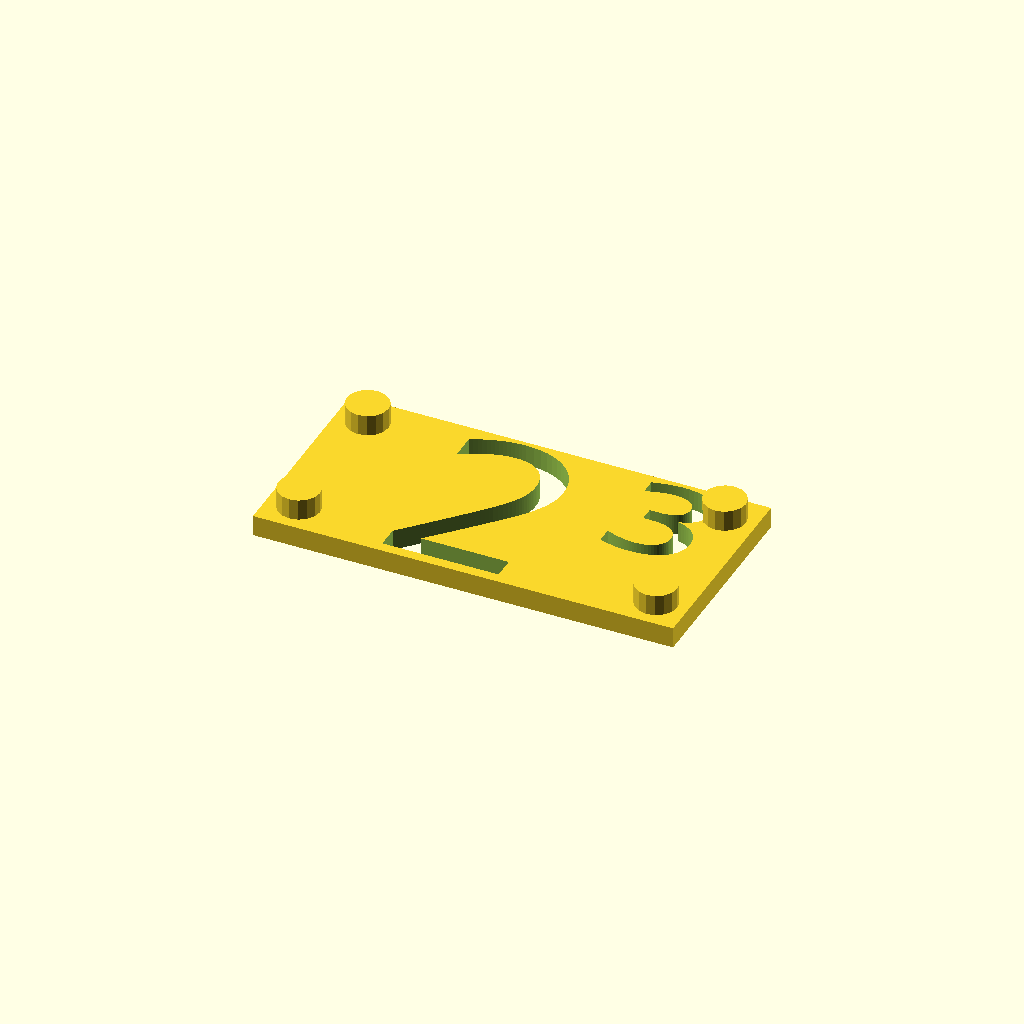
Cell 1: rendered with the file's own defaults.
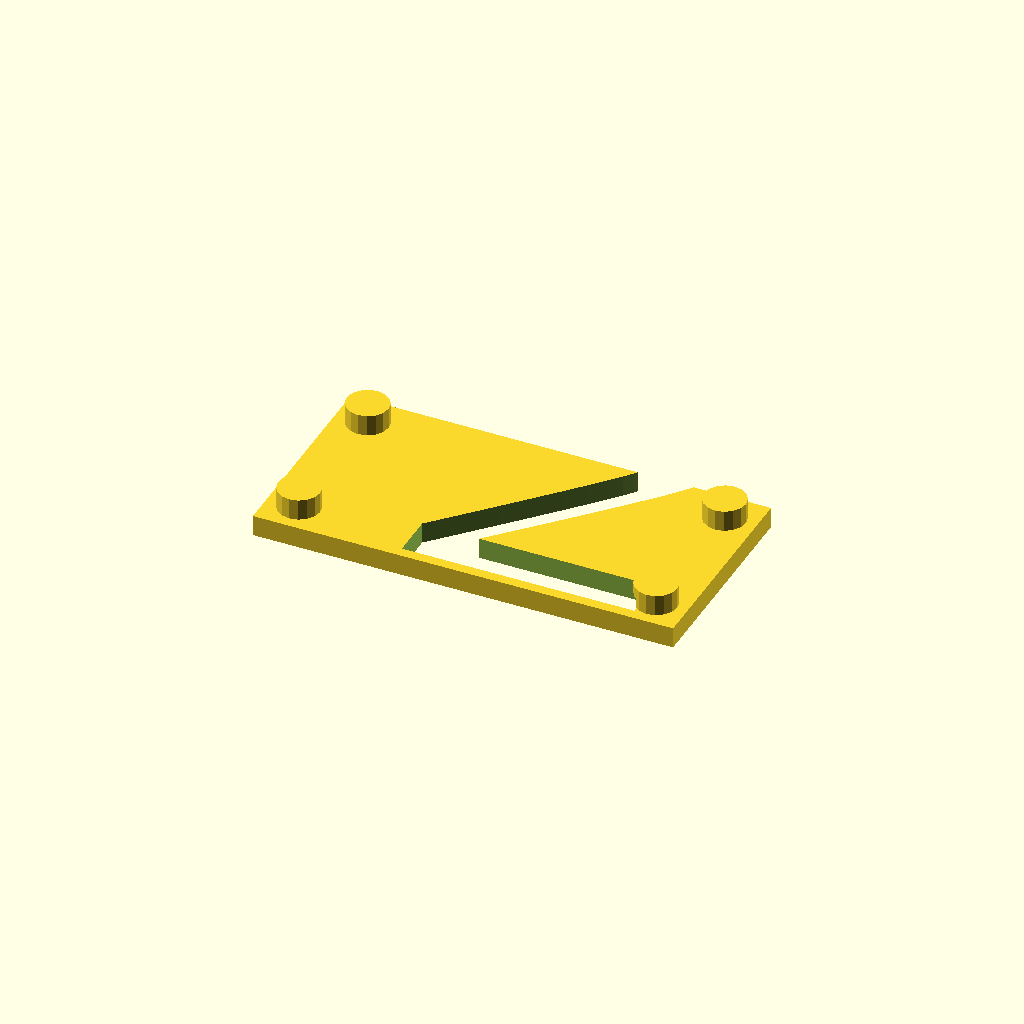
Cell 2: the same model with letter_size = 18.
All cells are drawn from one camera (rotation 55°, 0°, 25°, orthographic, colour scheme Cornfield), so only the parameter changes between them.
OpenSCAD source file placa.scad:
str="Text";
font = "Consolas";
width=40.6;

letter_size = 9;
letter_height = 2;




difference(){
translate([-5,-0.5,0]){
    cube([20,10,1]);

    translate([1.5,1.5,0])cylinder(r=1,h=2,$fn=16);
    translate([1.5,8.5,0])cylinder(r=1,h=2,$fn=16);
    translate([20-1.5,8.5,0])cylinder(r=1,h=2,$fn=16);
    translate([20-1.5,1.5,0])cylinder(r=1,h=2,$fn=16);
}
translate([0,0,-0.5])
linear_extrude(height = letter_height, convexity = 10) {
text("2³", size = letter_size, font = font,, $fn = 48, spacing=1);
}
}
Parameter table extracted from the source (name, type, default, range or options):
str: string, default "Text"
font: string, default "Consolas"
width: number, default 40.6
letter_size: number, default 9
letter_height: number, default 2
